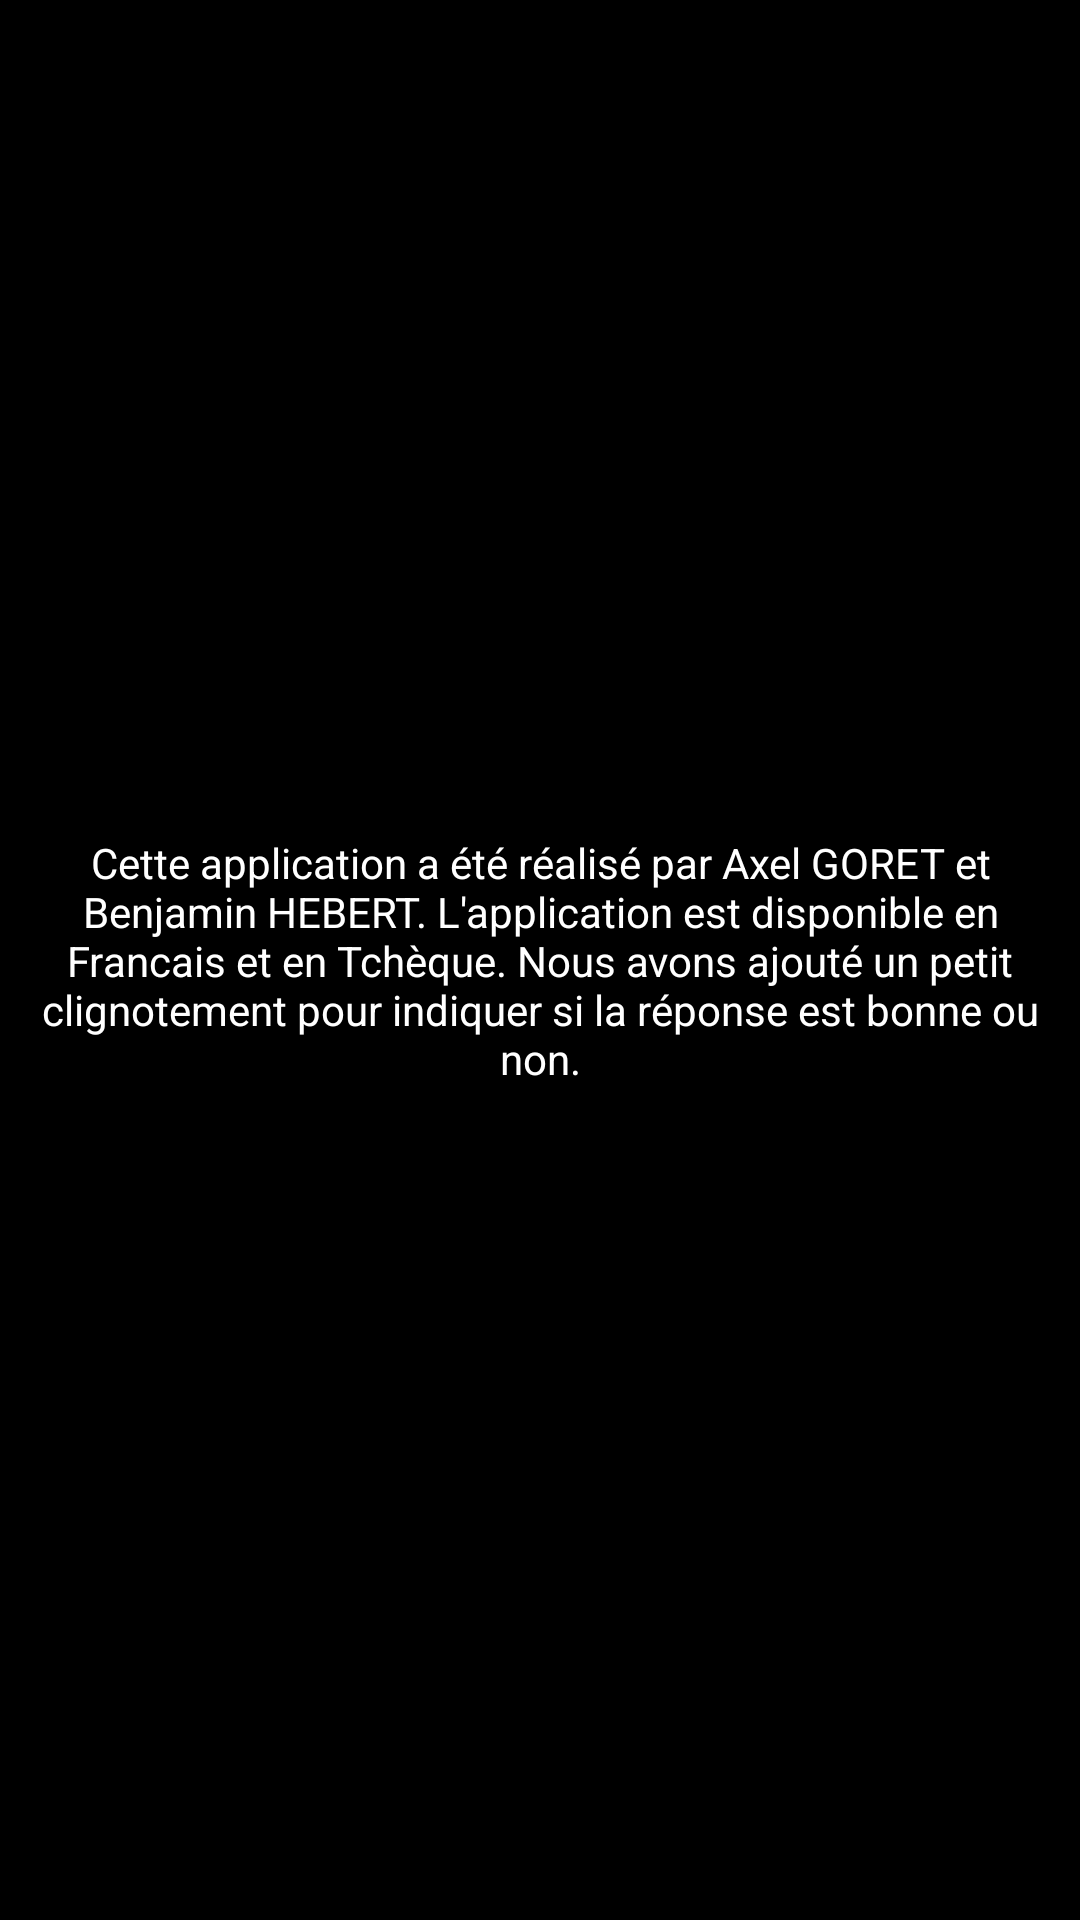

This screen was rendered from an Android layout file. Write that file and the resources it references.
<!-- AndroidManifest.xml: application theme Theme.Calculassion -->
<!-- res/layout/activity_apropos.xml -->
<?xml version="1.0" encoding="utf-8"?>
<androidx.constraintlayout.widget.ConstraintLayout xmlns:android="http://schemas.android.com/apk/res/android"
    xmlns:app="http://schemas.android.com/apk/res-auto"
    xmlns:tools="http://schemas.android.com/tools"
    android:layout_width="match_parent"
    android:layout_height="match_parent"
    android:background="@color/black"
    tools:context=".view.Apropos">

    <LinearLayout
        android:layout_width="360dp"
        android:layout_height="660dp"
        android:gravity="center"
        android:orientation="vertical"
        app:layout_constraintBottom_toBottomOf="parent"
        app:layout_constraintEnd_toEndOf="parent"
        app:layout_constraintStart_toStartOf="parent"
        app:layout_constraintTop_toTopOf="parent">

        <TextView
            android:id="@+id/textViewAPropos"
            android:layout_width="wrap_content"
            android:layout_height="wrap_content"
            android:gravity="center"
            android:text="@string/cette_application_a_t_r_alis_par_axel_goret_et_benjamin_hebert_l_application_est_disponible_en_francais_et_en_tch_que"
            android:textColor="#FFFFFF" />
    </LinearLayout>

</androidx.constraintlayout.widget.ConstraintLayout>
<!-- resources referenced by this layout -->
<resources>
  <string name="cette_application_a_t_r_alis_par_axel_goret_et_benjamin_hebert_l_application_est_disponible_en_francais_et_en_tch_que">Cette application a été réalisé par Axel GORET et Benjamin HEBERT. L\'application est disponible en Francais et en Tchèque. Nous avons ajouté un petit clignotement pour indiquer si la réponse est bonne ou non.</string>
  <style name="Theme.Calculassion" parent="Theme.MaterialComponents.DayNight.DarkActionBar">
          
          <item name="colorPrimary">@color/purple_500</item>
          <item name="colorPrimaryVariant">@color/purple_700</item>
          <item name="colorOnPrimary">@color/white</item>
          
          <item name="colorSecondary">@color/teal_200</item>
          <item name="colorSecondaryVariant">@color/teal_700</item>
          <item name="colorOnSecondary">@color/black</item>
          
          <item name="android:statusBarColor" tools:targetApi="l">?attr/colorPrimaryVariant</item>
          
      </style>
  <!-- not gathered from this repository: default colours our renderer supplied (Android Studio template values) -->
  <color name="purple_500">#FF6200EE</color>
  <color name="purple_700">#FF3700B3</color>
  <color name="teal_200">#FF03DAC5</color>
  <color name="teal_700">#FF018786</color>
  <color name="black">#FF000000</color>
  <color name="white">#FFFFFFFF</color>
</resources>
